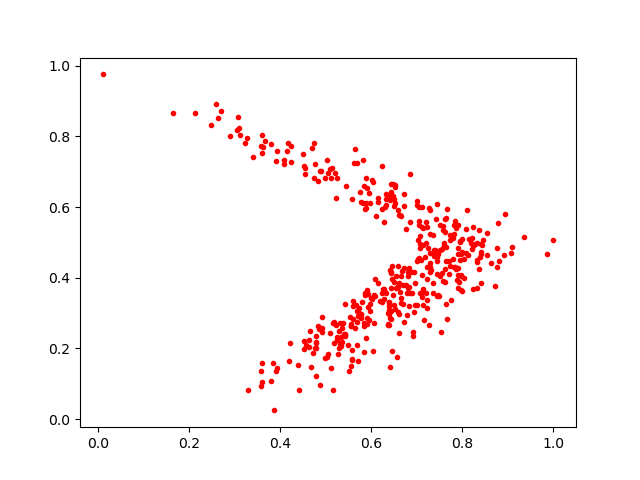

The table this chart was drawn from, first rows:
0.77870256, 0.45162892
0.6998, 0.6069
0.7829, 0.5602
0.5313, 0.2705
0.8031, 0.3979
0.672, 0.2755
0.7091, 0.45
0.5047, 0.1828
0.5978, 0.6117
0.4414, 0.0824
0.5604, 0.2831
0.6429, 0.3705
0.4771, 0.7205
0.5433, 0.6595
0.6285, 0.367
0.4759, 0.2007
0.6621, 0.3591
0.6232, 0.3302
0.7583, 0.3897
0.5213, 0.6259
0.5632, 0.2576
0.844, 0.4933
0.8377, 0.4585
0.6535, 0.3704
0.8192, 0.4989
0.5169, 0.2741
0.5615, 0.7237
0.6478, 0.632
0.6422, 0.6653
0.7124, 0.4934
0.6947, 0.3221
0.6552, 0.1761
0.6027, 0.6713
0.5772, 0.2939
0.7011, 0.323
0.4077, 0.721
0.7198, 0.4995
0.666, 0.3435
0.4834, 0.2624
0.502, 0.1752
0.8213, 0.4819
0.7894, 0.4664
0.4864, 0.2588
0.3593, 0.7536
0.5851, 0.352
0.5881, 0.5961
0.6154, 0.6151
0.559, 0.3212
0.6084, 0.3962
0.7649, 0.4877
0.6434, 0.4155
0.7229, 0.4315
0.2132, 0.8664
0.7474, 0.3472
0.6285, 0.5565
0.7783, 0.5115
0.5855, 0.3573
0.6707, 0.4285
0.4908, 0.2591
0.7614, 0.5671
0.5911, 0.3648
... 376 more rows
